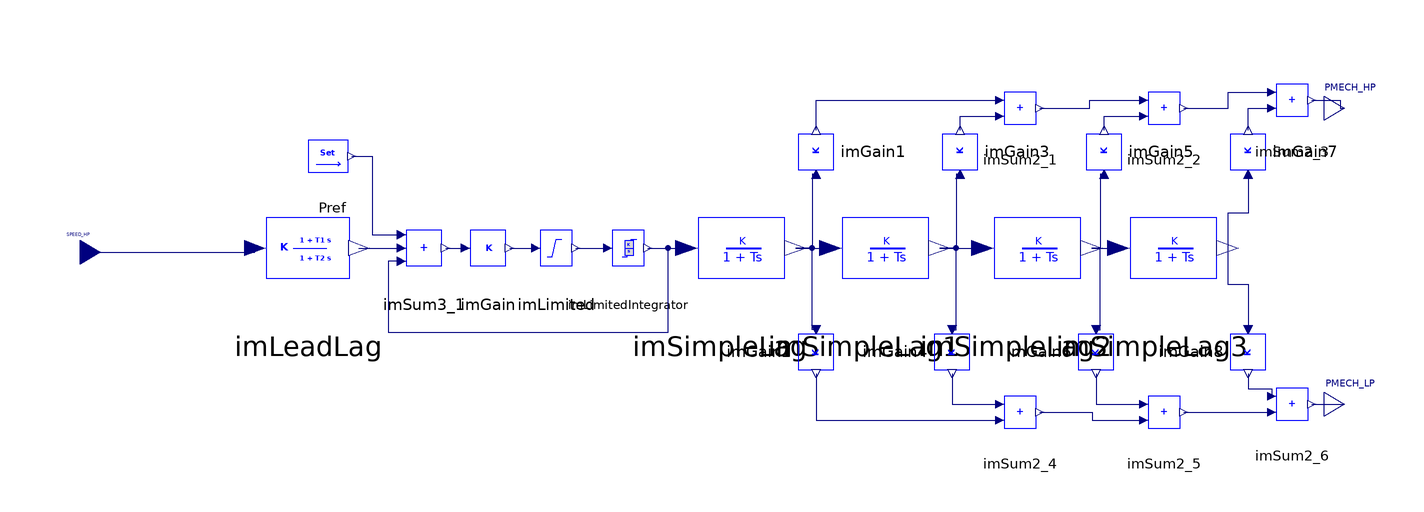

The Modelica model whose source follows is shown above as a component diagram (icons at their Placement, wires along their Line points).

model IEEEG1

  Modelica.Blocks.Interfaces.RealInput SPEED_HP
    "Machine speed deviation from nominal (pu)" annotation (Placement(
        transformation(extent={{-132,4},{-122,16}}), iconTransformation(extent={
            {-152,-16},{-122,16}})));
  iPSL.NonElectrical.Continuous.ImLeadLag imLeadLag(
    K=K,
    T1=T_2,
    T2=T_1,
    nStartValue=0)
    annotation (Placement(transformation(extent={{-96,-8},{-44,30}})));
  iPSL.NonElectrical.Math.ImSum3 imSum3_1(
    a0=0,
    a2=-1,
    a1=1,
    a3=-1) annotation (Placement(transformation(extent={{-52,0},{-30,22}})));
  iPSL.NonElectrical.Math.ImGain imGain(K=1/T_3)
    annotation (Placement(transformation(extent={{-36,0},{-14,22}})));
  iPSL.NonElectrical.Continuous.ImLimited imLimited(Ymin=U_c, Ymax=U_o)
    annotation (Placement(transformation(extent={{-18,0},{2,22}})));
  NonElectrical.Continuous.ImIntegratornonwindup            imLimitedIntegrator(Ymin = P_MIN, Ymax = P_MAX, K = 1, nStartValue = P0) annotation(Placement(transformation(extent = {{0, 0}, {20, 22}})));
  iPSL.NonElectrical.Continuous.ImSimpleLag imSimpleLag(
    K=1,
    T=T_4,
    nStartValue=P0)
    annotation (Placement(transformation(extent={{6,-8},{60,30}})));
  iPSL.NonElectrical.Continuous.ImSimpleLag imSimpleLag1(
    K=1,
    T=T_5,
    nStartValue=P0)
    annotation (Placement(transformation(extent={{42,-8},{96,30}})));
  iPSL.NonElectrical.Continuous.ImSimpleLag imSimpleLag2(
    K=1,
    T=T_6,
    nStartValue=P0)
    annotation (Placement(transformation(extent={{80,-8},{134,30}})));
  iPSL.NonElectrical.Continuous.ImSimpleLag imSimpleLag3(
    K=1,
    T=T_7,
    nStartValue=P0)
    annotation (Placement(transformation(extent={{114,-8},{168,30}})));
  iPSL.NonElectrical.Math.ImGain imGain1(K=K_1) annotation (Placement(
        transformation(
        extent={{-11,-11},{11,11}},
        rotation=90,
        origin={57,35})));
  iPSL.NonElectrical.Math.ImGain imGain2(K=K_2) annotation (Placement(
        transformation(
        extent={{-11,-11},{11,11}},
        rotation=-90,
        origin={57,-15})));
  iPSL.NonElectrical.Math.ImGain imGain3(K=K_3) annotation (Placement(
        transformation(
        extent={{-11,-11},{11,11}},
        rotation=90,
        origin={93,35})));
  iPSL.NonElectrical.Math.ImGain imGain4(K=K_4) annotation (Placement(
        transformation(
        extent={{-11,-11},{11,11}},
        rotation=-90,
        origin={91,-15})));
  iPSL.NonElectrical.Math.ImGain imGain5(K=K_5) annotation (Placement(
        transformation(
        extent={{-11,-11},{11,11}},
        rotation=90,
        origin={129,35})));
  iPSL.NonElectrical.Math.ImGain imGain6(K=K_6) annotation (Placement(
        transformation(
        extent={{-11,-11},{11,11}},
        rotation=-90,
        origin={127,-15})));
  iPSL.NonElectrical.Math.ImGain imGain7(K=K_7) annotation (Placement(
        transformation(
        extent={{-11,-11},{11,11}},
        rotation=90,
        origin={165,35})));
  iPSL.NonElectrical.Math.ImGain imGain8(K=K_8) annotation (Placement(
        transformation(
        extent={{-11,-11},{11,11}},
        rotation=-90,
        origin={165,-15})));
  iPSL.NonElectrical.Math.ImSum2 imSum2_1(
    a0=0,
    a1=1,
    a2=1) annotation (Placement(transformation(extent={{98,36},{118,56}})));
  iPSL.NonElectrical.Math.ImSum2 imSum2_2(
    a0=0,
    a1=1,
    a2=1) annotation (Placement(transformation(extent={{134,36},{154,56}})));
  iPSL.NonElectrical.Math.ImSum2 imSum2_3(
    a0=0,
    a1=1,
    a2=1) annotation (Placement(transformation(extent={{166,38},{186,58}})));
  iPSL.NonElectrical.Math.ImSum2 imSum2_4(
    a0=0,
    a1=1,
    a2=1) annotation (Placement(transformation(extent={{98,-40},{118,-20}})));
  iPSL.NonElectrical.Math.ImSum2 imSum2_5(
    a0=0,
    a1=1,
    a2=1) annotation (Placement(transformation(extent={{134,-40},{154,-20}})));
  iPSL.NonElectrical.Math.ImSum2 imSum2_6(
    a0=0,
    a1=1,
    a2=1) annotation (Placement(transformation(extent={{166,-38},{186,-18}})));
  Modelica.Blocks.Interfaces.RealOutput PMECH_HP
    "Turbine mechanical power (pu)"              annotation(Placement(transformation(extent = {{184, 40}, {194, 52}}), iconTransformation(extent={{160,26},
            {188,54}})));
  Modelica.Blocks.Interfaces.RealOutput PMECH_LP
    "Turbine mechanical power (pu)"              annotation(Placement(transformation(extent = {{184, -34}, {194, -22}}), iconTransformation(extent={{160,-56},
            {188,-24}})));
  parameter Real P0 "Power reference of the governor";

  parameter Real K = 20 "Governor gain, 1/R (pu)";
  parameter Real T_1 = 1e-8 "Control time constant (s)";
  parameter Real T_2 = 1e-8 "Control time constant (s)";
  parameter Real T_3 = 0.1 "Control time constant (s)";
  parameter Real U_o = 0.1 "Max. rate if valve opening (p.u./s)";
  parameter Real U_c = -0.1 "Max. rate if valve closing (p.u./s)";
  parameter Real P_MAX = 0.903 "Max. valve position (pu)";
  parameter Real P_MIN = 0 "Min. valve position (pu)";
  parameter Real T_4 = 0.4 "HP section time constant (s)";
  parameter Real K_1 = 0.3 "Fraction of power from HP (pu)";
  parameter Real K_2 = 0;
  parameter Real T_5 = 9 "Reheat+IP time constant (s)";
  parameter Real K_3 = 0.4 "Fraction of power from IP (pu)";
  parameter Real K_4 = 0;
  parameter Real T_6 = 0.5 "Reheat+IP time constant s";
  parameter Real K_5 = 0.3 "Fraction of power from LP (pu)";
  parameter Real K_6 = 0;
  parameter Real T_7 = 1e-8 "LP section time const s";
  parameter Real K_7 = 0 "Fraction of power from IP  (pu)";
  parameter Real K_8 = 0;
  iPSL.NonElectrical.Math.ImSetPoint Pref(V=P0) "Power reference "
    annotation (Placement(transformation(extent={{-74,24},{-54,44}})));
equation
  connect(imSum3_1.n1, imGain.p1) annotation(Line(points = {{-35.61, 11}, {-30.61, 11}}, color = {0, 0, 127}, smooth = Smooth.None));
  connect(imGain.n1, imLimited.p1) annotation(Line(points = {{-19.61, 11}, {-13.1, 11}}, color = {0, 0, 127}, smooth = Smooth.None));
  connect(imLimited.n1, imLimitedIntegrator.p1) annotation(Line(points = {{-3.1, 11}, {4.9, 11}}, color = {0, 0, 127}, smooth = Smooth.None));
  connect(imSum3_1.p3, imSimpleLag.p1) annotation(Line(points = {{-46.61, 7.7}, {-50, 7.7}, {-50, -10}, {20, -10}, {20, 11}, {24.63, 11}}, color = {0, 0, 127}, smooth = Smooth.None));
  connect(imSimpleLag.n1, imSimpleLag1.p1) annotation(Line(points={{51.9,11},
          {60.63,11}},                                                                          color = {0, 0, 127}, smooth = Smooth.None));
  connect(imSimpleLag1.n1, imSimpleLag2.p1) annotation(Line(points={{87.9,11},
          {98.63,11}},                                                                           color = {0, 0, 127}, smooth = Smooth.None));
  connect(imSimpleLag2.n1, imSimpleLag3.p1) annotation(Line(points={{125.9,
          11},{132.63,11}},                                                                        color = {0, 0, 127}, smooth = Smooth.None));
  connect(imGain1.p1, imSimpleLag.n1) annotation(Line(points={{57,29.39},
          {56,29.39},{56,11},{51.9,11}},                                                                          color = {0, 0, 127}, smooth = Smooth.None));
  connect(imGain2.p1, imSimpleLag1.p1) annotation(Line(points = {{57, -9.39}, {56, -9.39}, {56, 11}, {60.63, 11}}, color = {0, 0, 127}, smooth = Smooth.None));
  connect(imGain3.p1, imSimpleLag1.n1) annotation(Line(points={{93,29.39},
          {92,29.39},{92,11},{87.9,11}},                                                                           color = {0, 0, 127}, smooth = Smooth.None));
  connect(imGain4.p1, imSimpleLag2.p1) annotation(Line(points = {{91, -9.39}, {92, -9.39}, {92, 11}, {98.63, 11}}, color = {0, 0, 127}, smooth = Smooth.None));
  connect(imGain5.p1, imSimpleLag2.n1) annotation(Line(points={{129,29.39},
          {128,29.39},{128,11},{125.9,11}},                                                                            color = {0, 0, 127}, smooth = Smooth.None));
  connect(imGain6.p1, imSimpleLag3.p1) annotation(Line(points = {{127, -9.39}, {128, -9.39}, {128, 11}, {132.63, 11}}, color = {0, 0, 127}, smooth = Smooth.None));
  connect(imGain3.n1, imSum2_1.p2) annotation(Line(points = {{93, 40.39}, {93, 44}, {102.9, 44}}, color = {0, 0, 127}, smooth = Smooth.None));
  connect(imGain1.n1, imSum2_1.p1) annotation(Line(points = {{57, 40.39}, {57, 48}, {102.9, 48}}, color = {0, 0, 127}, smooth = Smooth.None));
  connect(imSum2_1.n1, imSum2_2.p1) annotation(Line(points = {{112.9, 46}, {125.45, 46}, {125.45, 48}, {138.9, 48}}, color = {0, 0, 127}, smooth = Smooth.None));
  connect(imGain5.n1, imSum2_2.p2) annotation(Line(points = {{129, 40.39}, {129, 44}, {138.9, 44}}, color = {0, 0, 127}, smooth = Smooth.None));
  connect(imSum2_2.n1, imSum2_3.p1) annotation(Line(points = {{148.9, 46}, {160, 46}, {160, 50}, {170.9, 50}}, color = {0, 0, 127}, smooth = Smooth.None));
  connect(imGain7.p1, imSimpleLag3.n1) annotation(Line(points={{165,29.39},
          {165,19.695},{159.9,19.695},{159.9,11}},                                                                             color = {0, 0, 127}, smooth = Smooth.None));
  connect(imGain7.n1, imSum2_3.p2) annotation(Line(points = {{165, 40.39}, {165, 46}, {170.9, 46}}, color = {0, 0, 127}, smooth = Smooth.None));
  connect(imSimpleLag3.n1, imGain8.p1) annotation(Line(points={{159.9,
          11},{159.9,2},{165,2},{165,-9.39}},                                                                        color = {0, 0, 127}, smooth = Smooth.None));
  connect(imGain4.n1, imSum2_4.p1) annotation(Line(points = {{91, -20.39}, {91, -28}, {102.9, -28}}, color = {0, 0, 127}, smooth = Smooth.None));
  connect(imGain2.n1, imSum2_4.p2) annotation(Line(points = {{57, -20.39}, {57, -32}, {102.9, -32}}, color = {0, 0, 127}, smooth = Smooth.None));
  connect(imGain6.n1, imSum2_5.p1) annotation(Line(points = {{127, -20.39}, {127, -28}, {138.9, -28}}, color = {0, 0, 127}, smooth = Smooth.None));
  connect(imSum2_4.n1, imSum2_5.p2) annotation(Line(points = {{112.9, -30}, {126, -30}, {126, -32}, {138.9, -32}}, color = {0, 0, 127}, smooth = Smooth.None));
  connect(imGain8.n1, imSum2_6.p1) annotation(Line(points = {{165, -20.39}, {165, -24.195}, {170.9, -24.195}, {170.9, -26}}, color = {0, 0, 127}, smooth = Smooth.None));
  connect(imSum2_5.n1, imSum2_6.p2) annotation(Line(points = {{148.9, -30}, {170.9, -30}}, color = {0, 0, 127}, smooth = Smooth.None));
  connect(imSum2_6.n1,PMECH_LP)  annotation(Line(points = {{180.9, -28}, {189, -28}}, color = {0, 0, 127}, smooth = Smooth.None));
  connect(Pref.n1, imSum3_1.p1) annotation(Line(points = {{-59.1, 34}, {-54, 34}, {-54, 14.3}, {-46.61, 14.3}}, color = {0, 0, 127}, smooth = Smooth.None));
  connect(SPEED_HP, imLeadLag.p1) annotation (Line(
      points={{-127,10},{-83.26,10},{-83.26,11}},
      color={0,0,127},
      smooth=Smooth.None));
  connect(imLeadLag.n1, imSum3_1.p2) annotation(Line(points = {{-57.26, 11}, {-46.61, 11}}, color = {0, 0, 127}, smooth = Smooth.None));
  connect(imSum2_3.n1,PMECH_HP)  annotation(Line(points = {{180.9, 48}, {188, 48}, {188, 46}, {189, 46}}, color = {0, 0, 127}, smooth = Smooth.None));
  connect(imLimitedIntegrator.n0, imSimpleLag.p1) annotation (Line(
      points={{14.9,11},{24.63,11}},
      color={0,0,127},
      smooth=Smooth.None));
  annotation(Diagram(coordinateSystem(extent={{-140,-80},{160,80}},        preserveAspectRatio=false)),            Icon(coordinateSystem(extent={{-140,
            -80},{160,80}},                                                                                                    preserveAspectRatio=false),   graphics={  Rectangle(extent={{
              -140,80},{160,-80}},                                                                                                    lineColor=  {0, 0, 255}), Text(extent={{
              -122,18},{-68,-18}},                                                                                                    lineColor=
              {0,0,255},
            fillPattern=FillPattern.Solid,
          textString="SPEED_HP"),                                                                                                    Text(extent={{
              84,56},{158,26}},                                                                                                    lineColor=
              {0,0,255},
            fillPattern=FillPattern.Solid,
          textString="PMECH_HP"),                                                                                                    Text(extent={{
              86,-10},{158,-48}},                                                                                                    lineColor=
              {0,0,255},
            fillPattern=FillPattern.Solid,
          textString="PMECH_LP"),                                                                                                    Text(extent={{
              -68,40},{88,-46}},                                                                                                    lineColor=  {0, 0, 255},
            fillPattern=                                                                                                    FillPattern.Solid, textString=  "IEEEG1")}),
    Documentation(info="<html>
<table cellspacing=\"1\" cellpadding=\"1\" border=\"1\">
<tr>
<td><p>Reference</p></td>
<td>Turbine and Governor (IEEEG1), PSSE manual</td>
</tr>
<tr>
<td><p>Last update</p></td>
<td>2015-10-02</td>
</tr>
<tr>
<td><p>Author</p></td>
<td><p>Le Qi, SmarTS Lab, KTH Royal Institute of Technology</p></td>
</tr>
<tr>
<td><p>Contact</p></td>
<td><p><a href=\"mailto:luigiv@kth.se\">luigiv@kth.se</a></p></td>
</tr>
</table>
<p><br><span style=\"font-family: MS Shell Dlg 2;\">&LT;iPSL: iTesla Power System Library&GT;</span></p>
<p><span style=\"font-family: MS Shell Dlg 2;\">Copyright 2015 RTE (France), AIA (Spain), KTH (Sweden) and DTU (Denmark)</span></p>
<ul>
<li><span style=\"font-family: MS Shell Dlg 2;\">RTE: http://www.rte-france.com/ </span></li>
<li><span style=\"font-family: MS Shell Dlg 2;\">AIA: http://www.aia.es/en/energy/</span></li>
<li><span style=\"font-family: MS Shell Dlg 2;\">KTH: https://www.kth.se/en</span></li>
<li><span style=\"font-family: MS Shell Dlg 2;\">DTU:http://www.dtu.dk/english</span></li>
</ul>
<p><span style=\"font-family: MS Shell Dlg 2;\">The authors can be contacted by email: info at itesla-ipsl dot org</span></p>
<p><span style=\"font-family: MS Shell Dlg 2;\">This package is part of the iTesla Power System Library (&QUOT;iPSL&QUOT;) .</span></p>
<p><span style=\"font-family: MS Shell Dlg 2;\">The iPSL is free software: you can redistribute it and/or modify it under the terms of the GNU Lesser General Public License as published by the Free Software Foundation, either version 3 of the License, or (at your option) any later version.</span></p>
<p><span style=\"font-family: MS Shell Dlg 2;\">The iPSL is distributed in the hope that it will be useful, but WITHOUT ANY WARRANTY; without even the implied warranty of MERCHANTABILITY or FITNESS FOR A PARTICULAR PURPOSE. See the GNU Lesser General Public License for more details.</span></p>
<p><span style=\"font-family: MS Shell Dlg 2;\">You should have received a copy of the GNU Lesser General Public License along with the iPSL. If not, see &LT;http://www.gnu.org/licenses/&GT;.</span></p>
</html>"));
end IEEEG1;